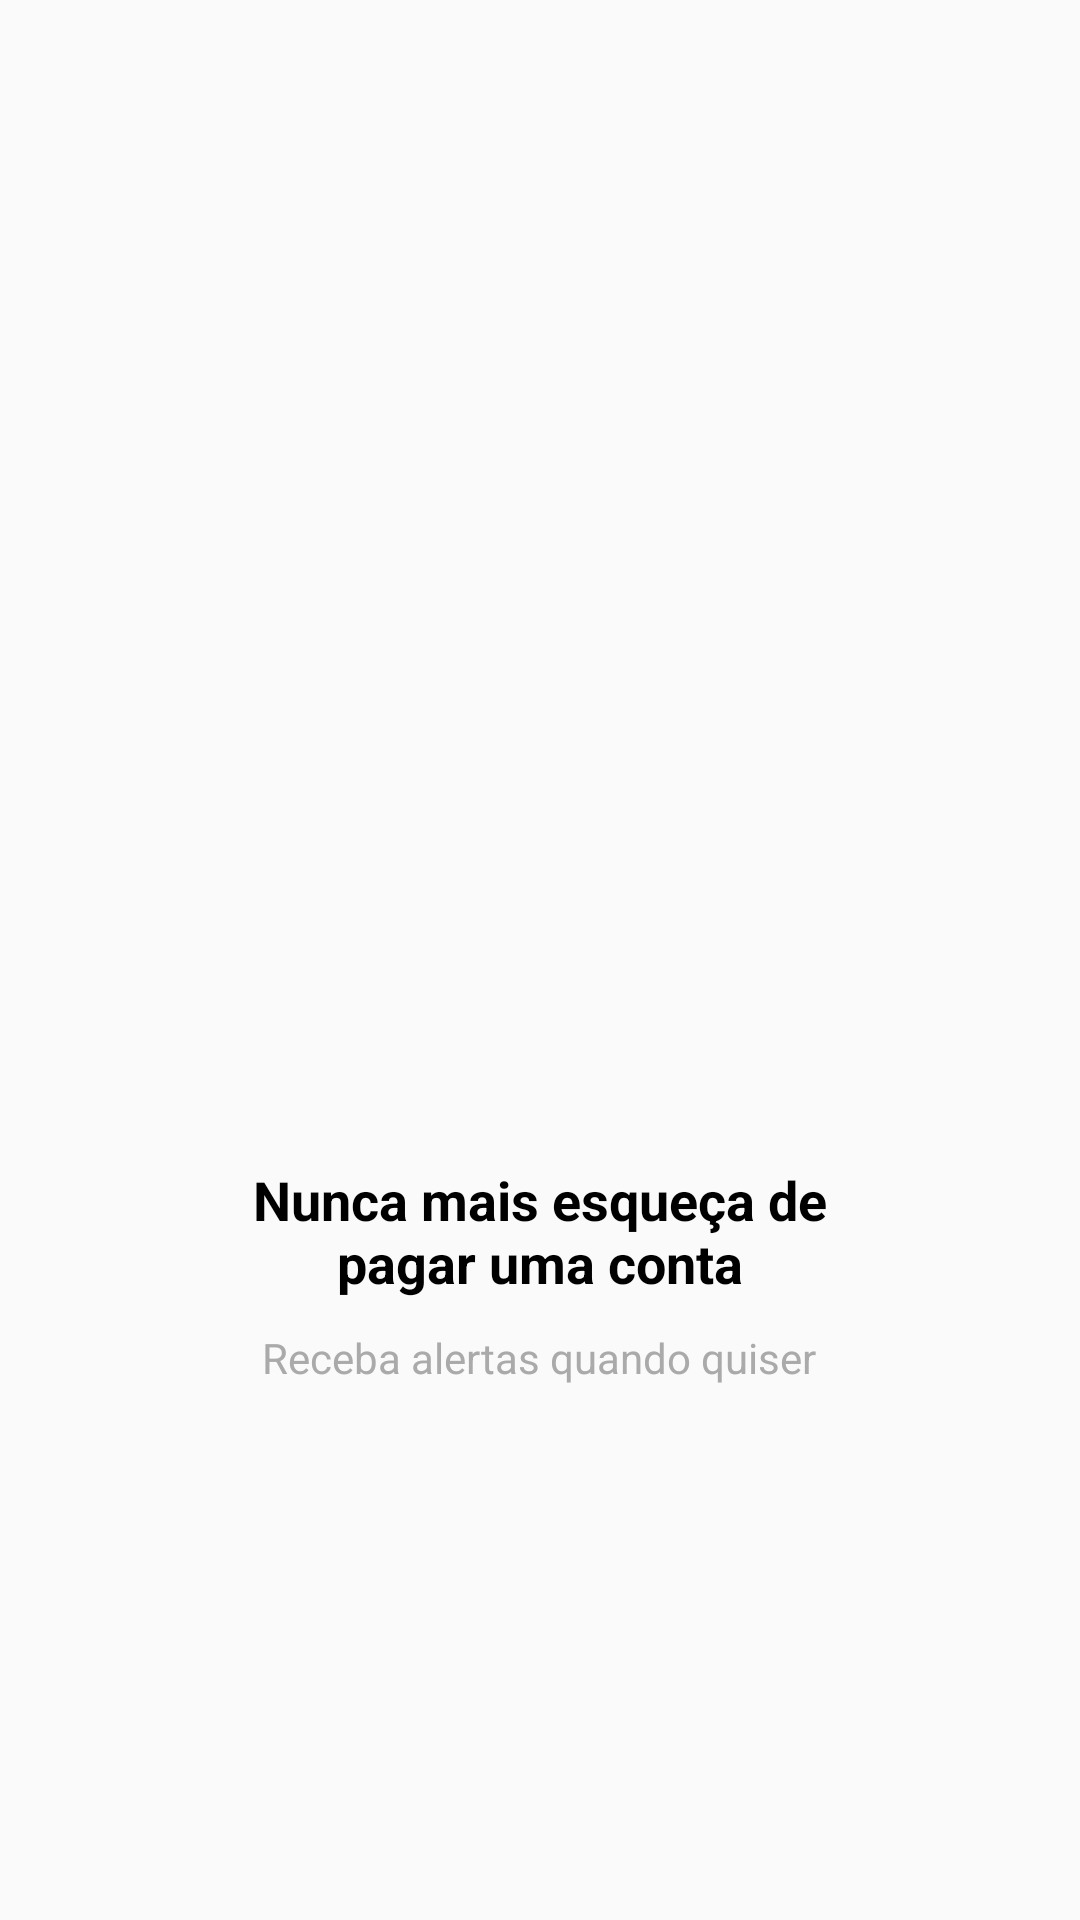

The Android layout XML behind this screen, and the referenced resources:
<!-- AndroidManifest.xml: application theme AppTheme -->
<!-- res/layout/intro_3.xml -->
<?xml version="1.0" encoding="utf-8"?>
<LinearLayout xmlns:android="http://schemas.android.com/apk/res/android"
    xmlns:app="http://schemas.android.com/apk/res-auto"
    android:layout_width="match_parent"
    android:layout_height="match_parent"
    android:gravity="center"
    android:orientation="vertical">

    <ImageView
        android:id="@+id/imageView"
        android:layout_width="200dp"
        android:layout_height="200dp"
        app:srcCompat="@drawable/tres" />

    <TextView
        android:id="@+id/textView5"
        android:layout_width="200dp"
        android:layout_height="wrap_content"
        android:layout_marginTop="10dp"
        android:layout_marginBottom="10dp"
        android:gravity="center_horizontal"
        android:text="Nunca mais esqueça de pagar uma conta"
        android:textColor="@android:color/black"
        android:textSize="18sp"
        android:textStyle="bold" />

    <TextView
        android:id="@+id/textView6"
        android:layout_width="wrap_content"
        android:layout_height="wrap_content"
        android:gravity="center_horizontal"
        android:text="Receba alertas quando quiser"
        android:textColor="@android:color/darker_gray" />

</LinearLayout>
<!-- resources referenced by this layout -->
<resources>
  <style name="AppTheme" parent="Theme.AppCompat.Light.DarkActionBar">
          
          <item name="colorPrimary">@color/colorPrimary</item>
          <item name="colorPrimaryDark">@color/colorPrimaryDark</item>
          <item name="colorAccent">@color/colorAccent</item>
      </style>
  <color name="colorPrimary">#01c7d2</color>
  <color name="colorPrimaryDark">#00b2bc</color>
  <color name="colorAccent">#ff706a</color>
</resources>
